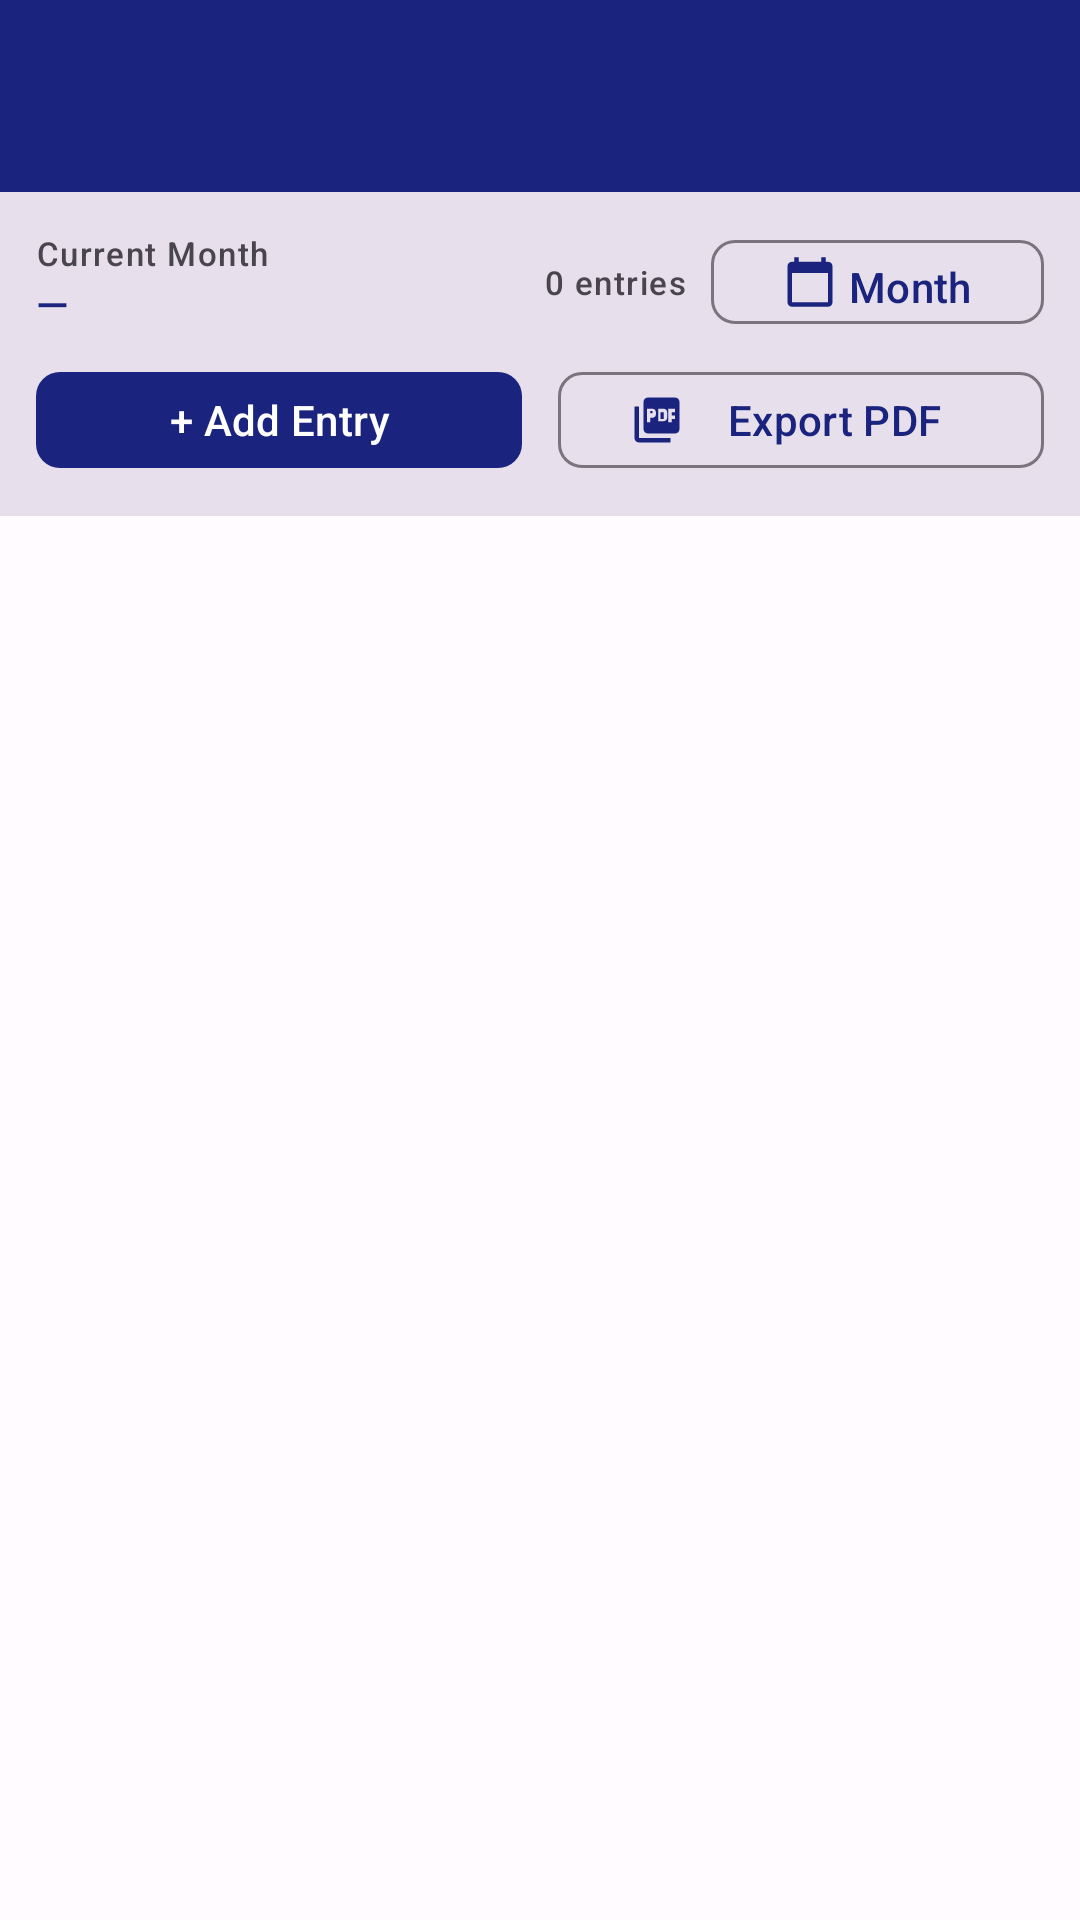

Layout XML and referenced resources for this Android screen:
<!-- AndroidManifest.xml: application theme Theme.MovementReport -->
<!-- res/layout/activity_night_duty.xml -->
<?xml version="1.0" encoding="utf-8"?>
<androidx.coordinatorlayout.widget.CoordinatorLayout
    xmlns:android="http://schemas.android.com/apk/res/android"
    xmlns:app="http://schemas.android.com/apk/res-auto"
    android:layout_width="match_parent"
    android:layout_height="match_parent">

    <com.google.android.material.appbar.AppBarLayout
        android:layout_width="match_parent"
        android:layout_height="wrap_content">
        <com.google.android.material.appbar.MaterialToolbar
            android:id="@+id/toolbar"
            android:layout_width="match_parent"
            android:layout_height="?attr/actionBarSize"
            android:background="#1a237e"
            app:titleTextColor="@android:color/white"/>
    </com.google.android.material.appbar.AppBarLayout>

    <LinearLayout
        android:layout_width="match_parent"
        android:layout_height="match_parent"
        android:orientation="vertical"
        app:layout_behavior="@string/appbar_scrolling_view_behavior">

        
        <LinearLayout
            android:layout_width="match_parent"
            android:layout_height="wrap_content"
            android:background="?attr/colorSurfaceVariant"
            android:orientation="vertical"
            android:padding="12dp">

            <LinearLayout
                android:layout_width="match_parent"
                android:layout_height="wrap_content"
                android:gravity="center_vertical"
                android:orientation="horizontal">
                <LinearLayout
                    android:layout_width="0dp" android:layout_height="wrap_content"
                    android:layout_weight="1" android:orientation="vertical">
                    <TextView android:layout_width="wrap_content" android:layout_height="wrap_content"
                        android:text="Current Month"
                        android:textAppearance="?attr/textAppearanceLabelSmall"
                        android:textColor="?attr/colorOnSurfaceVariant"/>
                    <TextView android:id="@+id/tvCurrentMonth"
                        android:layout_width="wrap_content" android:layout_height="wrap_content"
                        android:text="—"
                        android:textAppearance="?attr/textAppearanceTitleSmall"
                        android:textColor="?attr/colorPrimary"/>
                </LinearLayout>
                <TextView android:id="@+id/tvCount"
                    android:layout_width="wrap_content" android:layout_height="wrap_content"
                    android:text="0 entries"
                    android:textAppearance="?attr/textAppearanceLabelSmall"
                    android:textColor="?attr/colorOnSurfaceVariant"
                    android:layout_marginEnd="8dp"/>
                <com.google.android.material.button.MaterialButton
                    android:id="@+id/btnPickMonth"
                    style="@style/Widget.Material3.Button.OutlinedButton"
                    android:layout_width="wrap_content" android:layout_height="36dp"
                    android:text="Month" app:icon="@drawable/ic_calendar" app:cornerRadius="8dp"/>
            </LinearLayout>

            <LinearLayout
                android:layout_width="match_parent" android:layout_height="wrap_content"
                android:layout_marginTop="8dp" android:orientation="horizontal">
                <com.google.android.material.button.MaterialButton
                    android:id="@+id/btnAddNightDuty"
                    android:layout_width="0dp" android:layout_height="40dp"
                    android:layout_weight="1" android:layout_marginEnd="6dp"
                    android:text="+ Add Entry" app:cornerRadius="8dp"/>
                <com.google.android.material.button.MaterialButton
                    android:id="@+id/btnExportNd"
                    style="@style/Widget.Material3.Button.OutlinedButton"
                    android:layout_width="0dp" android:layout_height="40dp"
                    android:layout_weight="1" android:layout_marginStart="6dp"
                    android:text="Export PDF" app:icon="@drawable/ic_pdf" app:cornerRadius="8dp"/>
            </LinearLayout>
        </LinearLayout>

        <TextView android:id="@+id/tvEmpty"
            android:layout_width="match_parent" android:layout_height="0dp"
            android:layout_weight="1"
            android:gravity="center"
            android:text="No night duty entries.\nTap '+ Add Entry' to get started."
            android:textAlignment="center"
            android:textAppearance="?attr/textAppearanceBodyMedium"
            android:textColor="?attr/colorOnSurfaceVariant"
            android:visibility="gone"/>

        <androidx.recyclerview.widget.RecyclerView
            android:id="@+id/rvNightDuty"
            android:layout_width="match_parent"
            android:layout_height="0dp"
            android:layout_weight="1"
            android:clipToPadding="false"
            android:paddingBottom="16dp"/>

        <ProgressBar
            android:id="@+id/progressBar"
            android:layout_width="wrap_content"
            android:layout_height="wrap_content"
            android:layout_gravity="center_horizontal"
            android:visibility="gone"/>

    </LinearLayout>
</androidx.coordinatorlayout.widget.CoordinatorLayout>
<!-- resources referenced by this layout -->
<resources>
  <!-- drawable ic_calendar (drawable) -->
  <?xml version="1.0" encoding="utf-8"?>
  
  <vector xmlns:android="http://schemas.android.com/apk/res/android"
      android:width="24dp" android:height="24dp"
      android:viewportWidth="24" android:viewportHeight="24">
      <path android:fillColor="#FF000000"
          android:pathData="M20,3h-1V1h-2v2H7V1H5v2H4C2.9,3 2,3.9 2,5v16c0,1.1 0.9,2 2,2h16c1.1,0 2,-0.9 2,-2V5C22,3.9 21.1,3 20,3zM20,21H4V8h16V21z"/>
  </vector>
  <!-- drawable ic_pdf (drawable) -->
  <?xml version="1.0" encoding="utf-8"?>
  
  <vector xmlns:android="http://schemas.android.com/apk/res/android"
      android:width="24dp"
      android:height="24dp"
      android:viewportWidth="24"
      android:viewportHeight="24">
      <path
          android:fillColor="#FF000000"
          android:pathData="M20,2H8C6.9,2 6,2.9 6,4v12c0,1.1 0.9,2 2,2h12c1.1,0 2,-0.9 2,-2V4C22,2.9 21.1,2 20,2zM11.5,9.5c0,0.83 -0.67,1.5 -1.5,1.5H9v2H7.5V7H10c0.83,0 1.5,0.67 1.5,1.5V9.5zM16.5,11c0,0.83 -0.67,1.5 -1.5,1.5h-2.5V7H15c0.83,0 1.5,0.67 1.5,1.5V11zM20,8.5h-1.5V10H20V11.5h-1.5V13H17V7h3V8.5zM9,9h1V8H9V9zM4,6H2v14c0,1.1 0.9,2 2,2h14v-2H4V6zM13.5,11.5H15v-3h-1.5V11.5z"/>
  </vector>
  <style name="Theme.MovementReport" parent="Theme.Material3.DayNight.NoActionBar">
          <item name="colorPrimary">@color/primary</item>
          <item name="colorOnPrimary">@color/on_primary</item>
          <item name="colorPrimaryContainer">@color/primary_container</item>
          <item name="colorOnPrimaryContainer">@color/on_primary_container</item>
          <item name="colorSecondary">@color/secondary</item>
          <item name="colorOnSecondary">@color/on_secondary</item>
          <item name="colorSecondaryContainer">@color/secondary_container</item>
          <item name="colorOnSecondaryContainer">@color/on_secondary_container</item>
          <item name="colorSurface">@color/surface</item>
          <item name="colorOnSurface">@color/on_surface</item>
          <item name="colorSurfaceVariant">@color/surface_variant</item>
          <item name="colorOnSurfaceVariant">@color/on_surface_variant</item>
          <item name="colorError">@color/error</item>
          <item name="colorOnError">@color/on_error</item>
          <item name="colorOutline">@color/outline</item>
          <item name="android:colorBackground">@color/background</item>
          <item name="colorOnBackground">@color/on_background</item>
          <item name="android:statusBarColor">@color/primary</item>
          <item name="android:navigationBarColor">@color/surface</item>
          <item name="android:windowLightNavigationBar" tools:targetApi="o_mr1">true</item>
      </style>
  <color name="primary">#1a237e</color>
  <color name="on_primary">#FFFFFF</color>
  <color name="primary_container">#C5CAE9</color>
  <color name="on_primary_container">#000051</color>
  <color name="secondary">#00695C</color>
  <color name="on_secondary">#FFFFFF</color>
  <color name="secondary_container">#B2DFDB</color>
  <color name="on_secondary_container">#00251a</color>
  <color name="surface">#FFFBFE</color>
  <color name="on_surface">#1C1B1F</color>
  <color name="surface_variant">#E7E0EC</color>
  <color name="on_surface_variant">#49454F</color>
  <color name="error">#B3261E</color>
  <color name="on_error">#FFFFFF</color>
  <color name="outline">#79747E</color>
  <color name="background">#FFFBFE</color>
  <color name="on_background">#1C1B1F</color>
</resources>
